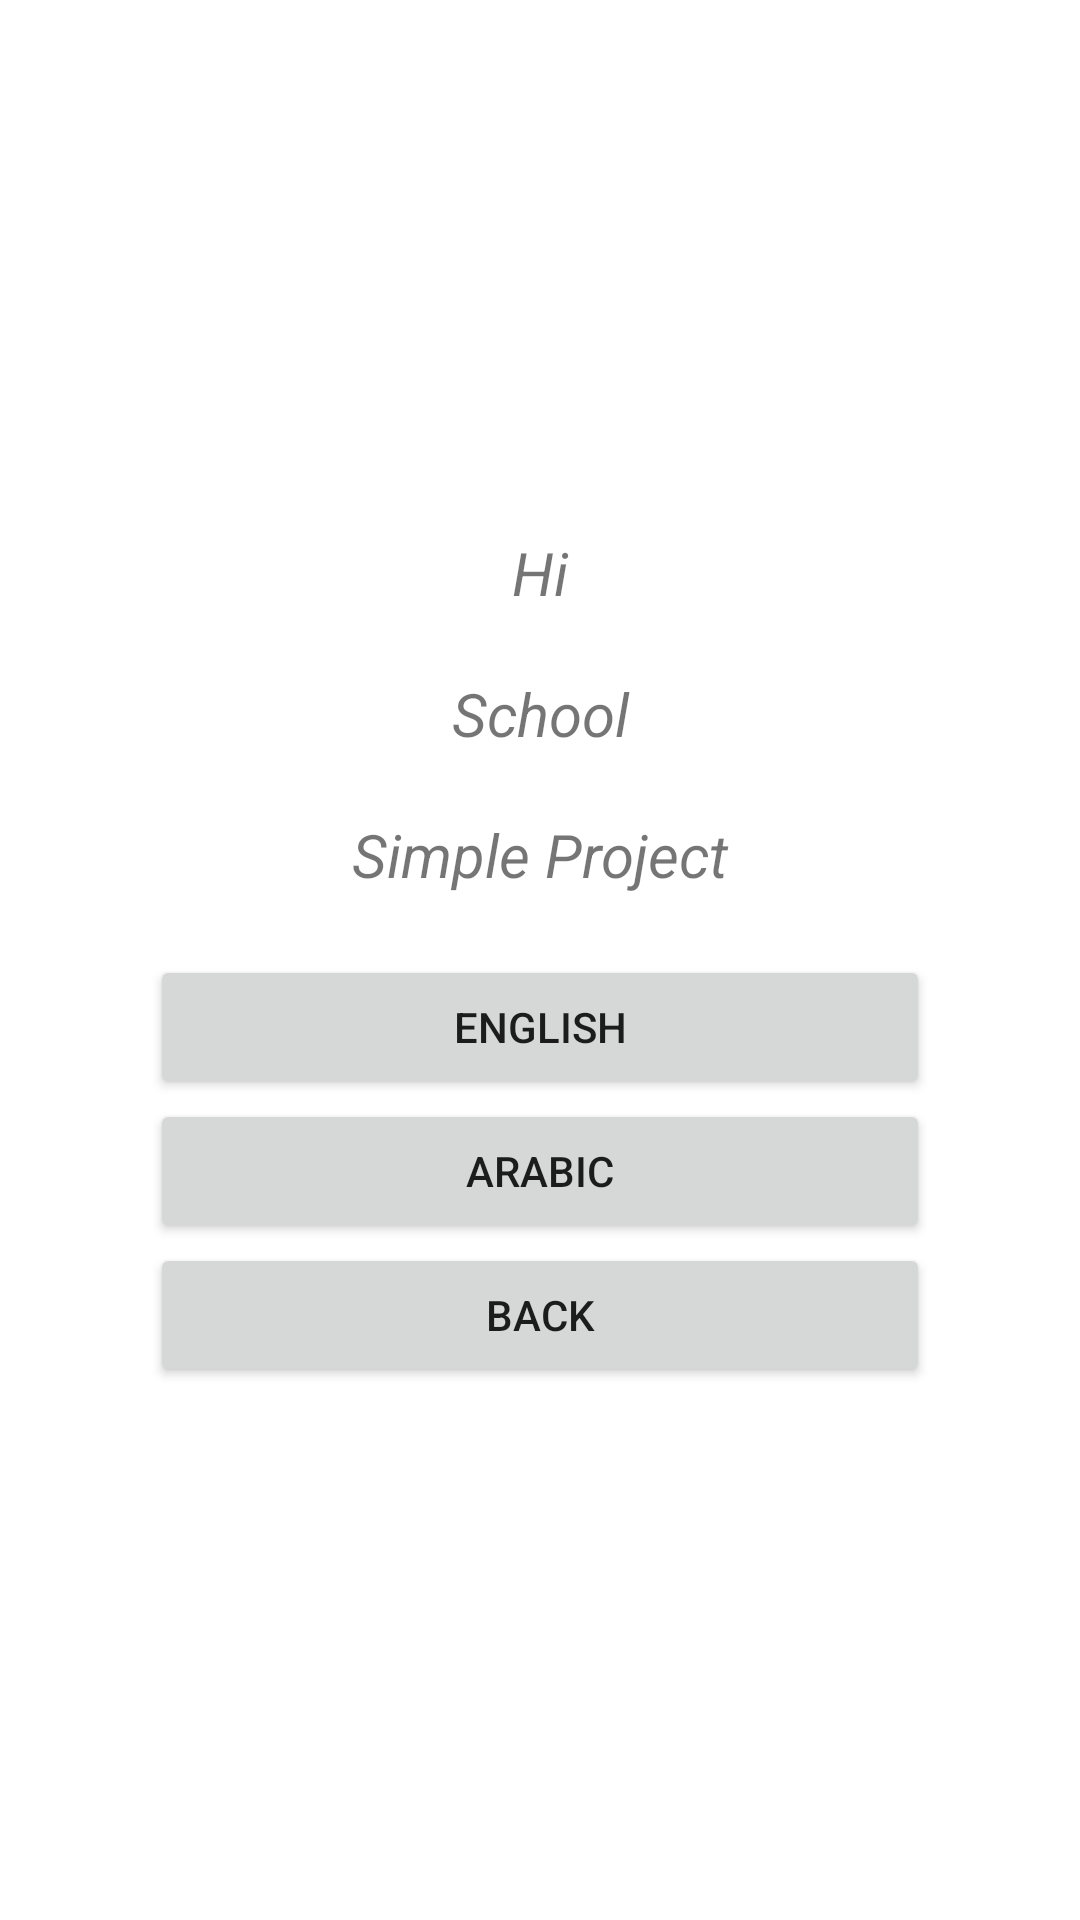

The Android layout XML behind this screen, and the referenced resources:
<!-- AndroidManifest.xml: application theme Theme.MutipleLanguageSupport -->
<!-- res/layout/settings.xml -->
<layout xmlns:android="http://schemas.android.com/apk/res/android"
    xmlns:tools="http://schemas.android.com/tools">

    <data>

    </data>

    <FrameLayout
        android:layout_width="match_parent"
        android:layout_height="match_parent"
        tools:context="com.mamon.multiplelanguagesupport.screens.Settings">


        <LinearLayout
            android:layout_width="match_parent"
            android:layout_marginEnd="50dp"
            android:layout_marginStart="50dp"
            android:layout_height="wrap_content"
            android:layout_gravity="center"
            android:orientation="vertical">

            <TextView
                android:layout_width="match_parent"
                android:layout_height="wrap_content"
                android:text="@string/hi"
                android:textAlignment="center"
                android:textStyle="italic"
                android:layout_marginBottom="20dp"
                android:textSize="20sp" />


            <TextView
                android:layout_width="match_parent"
                android:layout_height="wrap_content"
                android:text="@string/school"
                android:textAlignment="center"
                android:textStyle="italic"
                android:layout_marginBottom="20dp"
                android:textSize="20sp" />

            <TextView
                android:layout_width="match_parent"
                android:layout_height="wrap_content"
                android:text="@string/simple_project"
                android:textAlignment="center"
                android:textStyle="italic"
                android:layout_marginBottom="20dp"
                android:textSize="20sp" />


            <Button
                android:id="@+id/btnEnglish"
                android:layout_width="match_parent"
                android:layout_height="wrap_content"
                android:text="@string/english" />


            <Button
                android:id="@+id/btnArabic"
                android:layout_width="match_parent"
                android:layout_height="wrap_content"
                android:text="@string/arabic" />


            <Button
                android:id="@+id/btnBack"
                android:layout_width="match_parent"
                android:layout_height="wrap_content"
                android:text="@string/back" />


        </LinearLayout>

    </FrameLayout>

</layout>
<!-- resources referenced by this layout -->
<resources>
  <string name="arabic">Arabic</string>
  <string name="back">Back</string>
  <string name="english">English</string>
  <string name="hi">Hi</string>
  <string name="school">School</string>
  <string name="simple_project">Simple Project</string>
  <style name="Theme.MutipleLanguageSupport" parent="Theme.MaterialComponents.DayNight.DarkActionBar">
          
          <item name="colorPrimary">@color/purple_500</item>
          <item name="colorPrimaryVariant">@color/purple_700</item>
          <item name="colorOnPrimary">@color/white</item>
          
          <item name="colorSecondary">@color/teal_200</item>
          <item name="colorSecondaryVariant">@color/teal_700</item>
          <item name="colorOnSecondary">@color/black</item>
          
          <item name="android:statusBarColor">?attr/colorPrimaryVariant</item>
          
      </style>
  <!-- not gathered from this repository: default colours our renderer supplied (Android Studio template values) -->
  <color name="purple_500">#FF6200EE</color>
  <color name="purple_700">#FF3700B3</color>
  <color name="teal_200">#FF03DAC5</color>
  <color name="teal_700">#FF018786</color>
  <color name="black">#FF000000</color>
  <color name="white">#FFFFFFFF</color>
</resources>
